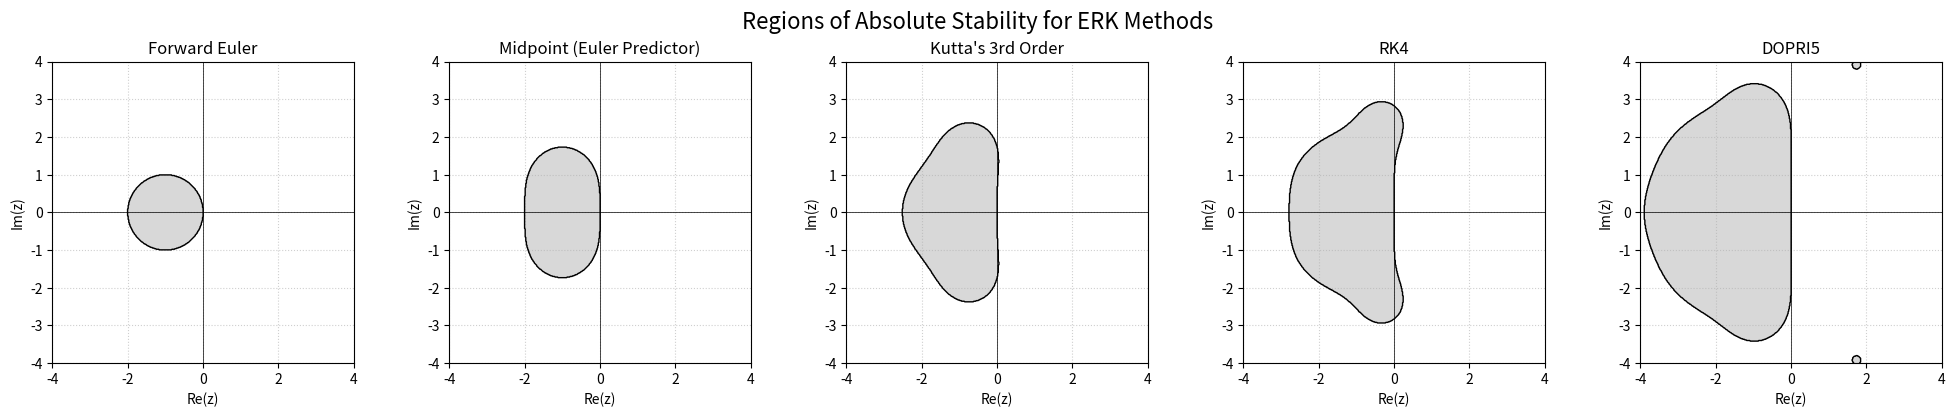

Write Python code to recreate this figure.
import numpy as np
import matplotlib.pyplot as plt

def stability_euler(z):
    return 1 + z
def stability_midpoint_euler(z):
    return 1 + z + 0.5 * z**2
def stability_kutta3(z):
    return 1 + z + 0.5 * z**2 + (1/6) * z**3
def stability_rk4(z):
    return 1 + z + 0.5 * z**2 + (1/6) * z**3 + (1/24) * z**4
def stability_dopri5(z):
  return 1 + z + (1/2)*z**2 + (1/6)*z**3 + (1/24)*z**4 + (1/120)*z**5 + (1/600)*z**6 + (1/3600)*z**7

x_min, x_max = -4, 4
y_min, y_max = -4, 4
num_points = 500
x = np.linspace(x_min, x_max, num_points)
y = np.linspace(y_min, y_max, num_points)
X, Y = np.meshgrid(x, y)
Z = X + 1j * Y
methods = {
    "Forward Euler": stability_euler,
    "Midpoint (Euler Predictor)": stability_midpoint_euler,
    "Kutta's 3rd Order": stability_kutta3,
    "RK4": stability_rk4,
    "DOPRI5": stability_dopri5
}
num_methods = len(methods)
fig, axes = plt.subplots(1, num_methods, figsize=(4 * num_methods, 4)) #adjust figure size
if num_methods == 1:
    axes = [axes] 
for i, (name, stability_func) in enumerate(methods.items()):
    ax = axes[i]  
    R = stability_func(Z)
    region = np.abs(R) <= 1
    ax.contourf(X, Y, region, levels=[0, 0.5, 1], colors=['white', 'gray'], alpha=0.3)
    ax.contour(X, Y, region, levels=[0.5], colors='black', linewidths=1)
    ax.set_xlabel("Re(z)")
    ax.set_ylabel("Im(z)")
    ax.set_title(name)
    ax.axhline(0, color='black', lw=0.5)
    ax.axvline(0, color='black', lw=0.5)
    ax.grid(True, linestyle=':', alpha=0.6)
    ax.set_xlim(x_min, x_max)
    ax.set_ylim(y_min, y_max)
    ax.set_aspect('equal', adjustable='box')
plt.tight_layout()  
plt.suptitle("Regions of Absolute Stability for ERK Methods", fontsize=16)
plt.subplots_adjust(top=0.85)   
plt.show()